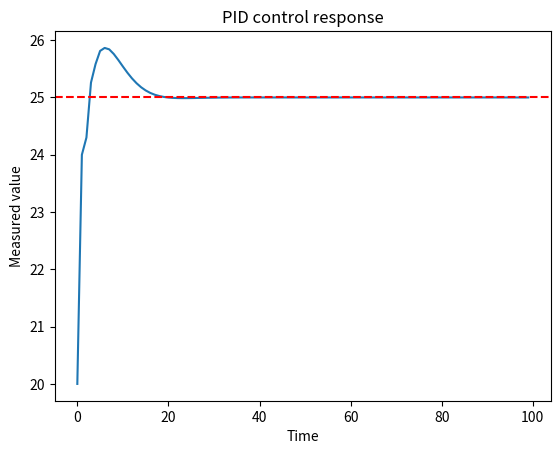

Source code (Python):
# -*- coding: utf-8 -*-
"""
Created on Thu Feb 23 23:17:53 2023

[redacted]

Introduction

    u(t) = Kp * e(t) + Ki * ∫e(t)dt + Kd * de(t)/dt
    where u(t) is the control signal, e(t) is the error between the setpoint 
    and the measured variable, Kp, Ki, and Kd are the gains of 
    the P, I, and D components, respectively, and de(t)/dt is the derivative of 
    the error with respect to time.
    
    - Proportional (P) component: This component provides a response proportional to 
    the error between the desired setpoint and the measured process variable. 
    The P component alone can cause overshoot and oscillations in the response.
    - Integral (I) component: This component provides a response proportional to 
    the integral of the error over time. The I component alone can eliminate 
    the steady-state error, but can cause a slow response.
    - Derivative (D) component: This component provides a response proportional to 
    the derivative of the error over time. The D component alone can improve 
    the stability of the system and reduce overshoot and oscillations.
"""

import matplotlib.pyplot as plt

class PIDController:
    def __init__(self, Kp, Ki, Kd):
        self.Kp = Kp
        self.Ki = Ki
        self.Kd = Kd
        self.error = 0
        self.integral = 0
        self.derivative = 0
        self.last_error = 0

    def calculate(self, setpoint, measured):
        self.error = setpoint - measured
        self.integral += self.error
        self.derivative = self.error - self.last_error
        self.last_error = self.error

        return self.Kp * self.error + self.Ki * self.integral + self.Kd * self.derivative


pid = PIDController(0.5, 0.1, 0.2)

setpoint = 25
measured = 20
time = [0]
output = [measured]

for i in range(1, 100):
    control_signal = pid.calculate(setpoint, measured)
    measured += control_signal
    time.append(i)
    output.append(measured)

plt.plot(time, output)
plt.axhline(y=setpoint, color='r', linestyle='--')
plt.xlabel('Time')
plt.ylabel('Measured value')
plt.title('PID control response')
plt.show()